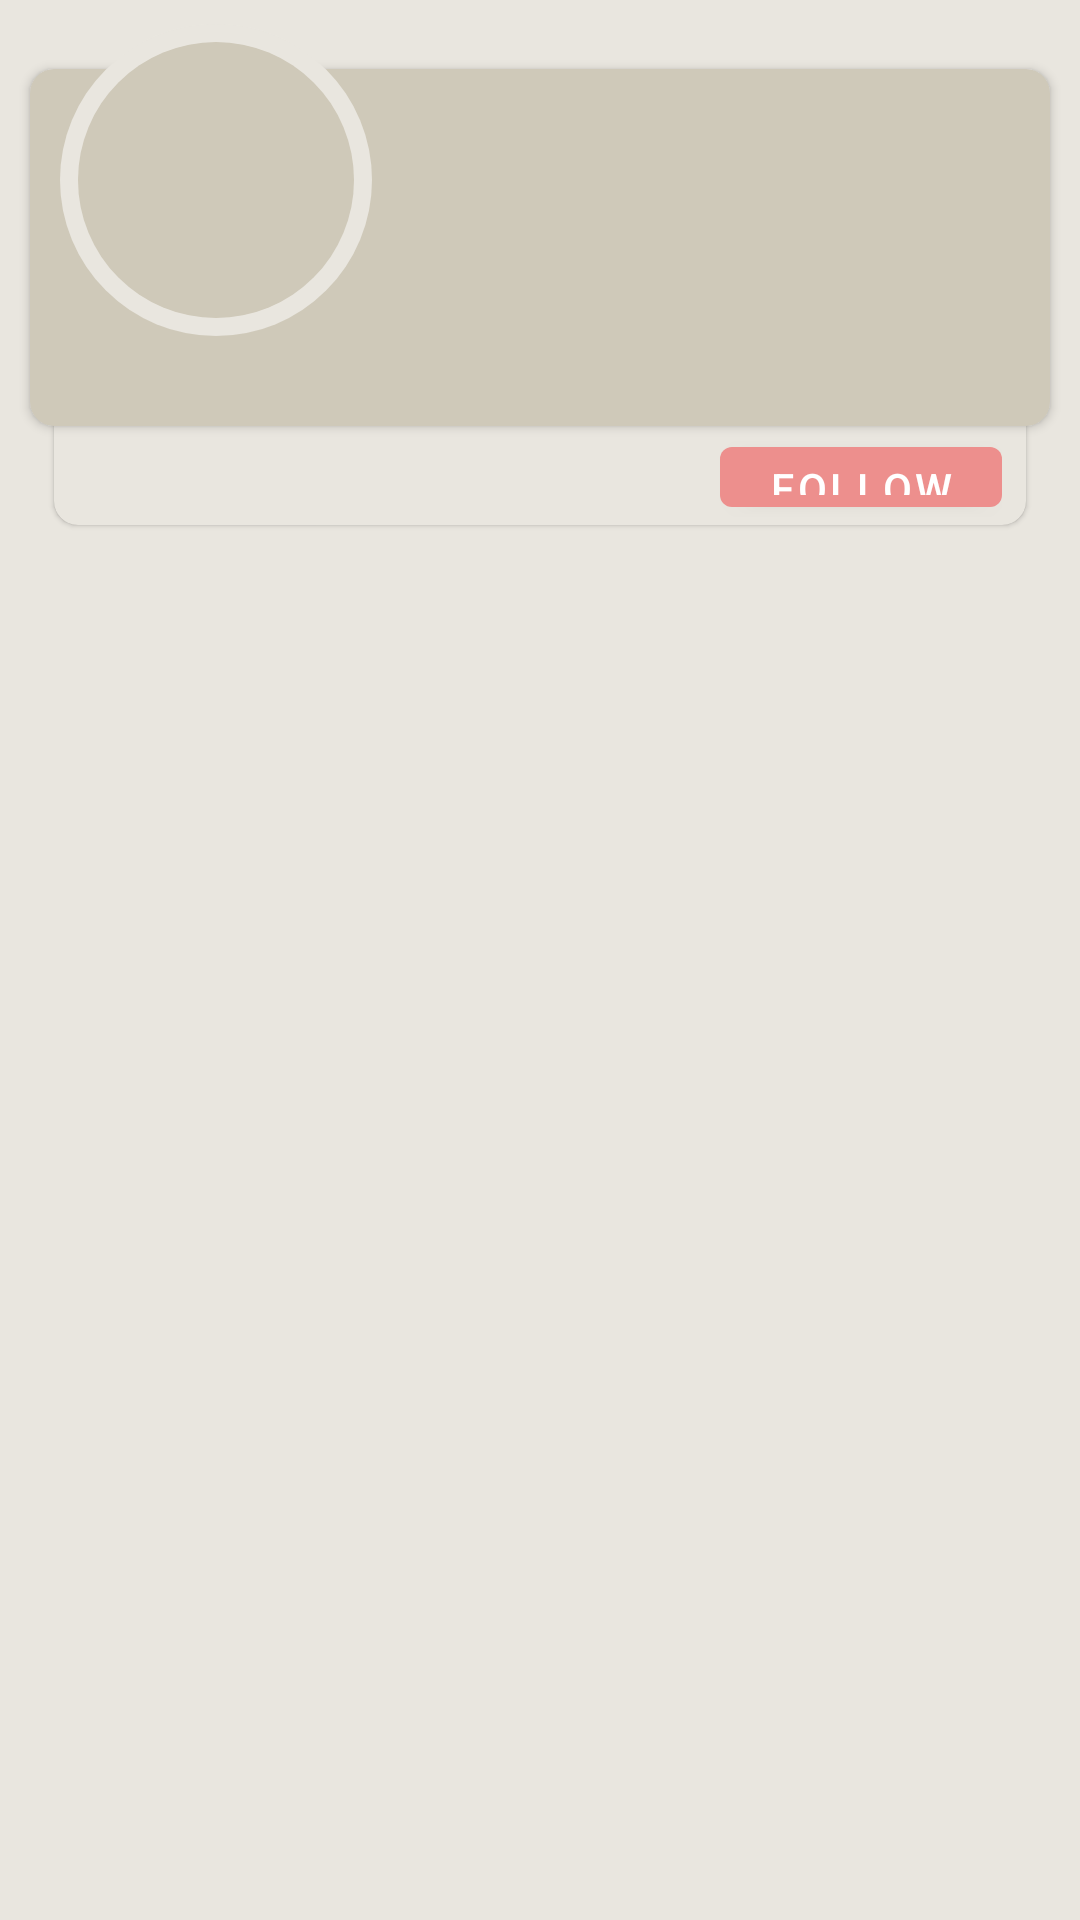

The Android layout XML behind this screen, and the referenced resources:
<!-- AndroidManifest.xml: application theme AppTheme -->
<!-- res/layout/listitem_comics_available.xml -->
<?xml version="1.0" encoding="utf-8"?>
<FrameLayout xmlns:app="http://schemas.android.com/apk/res-auto"
    xmlns:android="http://schemas.android.com/apk/res/android"
    xmlns:tools="http://schemas.android.com/tools"
    android:layout_width="match_parent"
    android:layout_height="wrap_content"
    android:background="@drawable/background_selectable_item">

    <FrameLayout
        android:layout_width="match_parent"
        android:layout_height="wrap_content">

        <androidx.cardview.widget.CardView
            android:id="@+id/comics_main_card"
            android:layout_width="match_parent"
            android:layout_height="125dp"
            android:layout_marginStart="@dimen/item_margin_default"
            android:layout_marginTop="20dp"
            android:layout_marginEnd="@dimen/item_margin_default"
            android:layout_marginBottom="@dimen/item_margin_default"
            app:cardBackgroundColor="@color/colorItemBackgroundLight"
            app:cardCornerRadius="@dimen/item_radius_emphatic"
            app:cardElevation="2dp"
            app:cardPreventCornerOverlap="false"
            app:cardUseCompatPadding="true">

            <androidx.constraintlayout.widget.ConstraintLayout
                android:layout_width="match_parent"
                android:layout_height="match_parent">

                <ImageView
                    android:id="@+id/img_sourced"
                    android:layout_width="wrap_content"
                    android:layout_height="wrap_content"
                    android:contentDescription="@string/comics_sourced_flag"
                    android:src="@drawable/ic_sourced"
                    app:layout_constraintStart_toStartOf="parent"
                    app:layout_constraintTop_toTopOf="parent"
                    app:tint="@color/color_clip" />

                <TextView
                    android:id="@+id/txt_comics_name"
                    android:layout_width="0dp"
                    android:layout_height="wrap_content"
                    android:layout_marginStart="120dp"
                    android:layout_marginTop="@dimen/item_margin_default"
                    android:layout_marginEnd="@dimen/item_margin_default"
                    android:ellipsize="end"
                    android:lines="2"
                    android:maxLines="2"
                    android:textAllCaps="true"
                    android:textColor="@color/colorItemTitle"
                    android:textSize="@dimen/text_size_medium"
                    android:textStyle="bold"
                    app:layout_constraintEnd_toEndOf="parent"
                    app:layout_constraintStart_toStartOf="parent"
                    app:layout_constraintTop_toTopOf="parent"
                    tools:text="Comics name long long long" />

                <TextView
                    android:id="@+id/txt_comics_publisher"
                    android:layout_width="0dp"
                    android:layout_height="wrap_content"
                    android:layout_marginEnd="@dimen/item_margin_default"
                    android:ellipsize="end"
                    android:lines="1"
                    android:maxLines="1"
                    android:textColor="@color/colorItemForeground"
                    android:textSize="@dimen/text_size_medium"
                    app:layout_constraintEnd_toEndOf="parent"
                    app:layout_constraintStart_toStartOf="@id/txt_comics_name"
                    app:layout_constraintTop_toBottomOf="@id/txt_comics_name"
                    tools:text="Publisher" />

                <TextView
                    android:id="@+id/txt_comics_authors"
                    android:layout_width="0dp"
                    android:layout_height="wrap_content"
                    android:layout_marginEnd="0dp"
                    android:ellipsize="end"
                    android:lines="1"
                    android:maxLines="1"
                    android:textColor="@color/colorItemForeground"
                    android:textSize="@dimen/text_size_medium"
                    app:layout_constraintEnd_toStartOf="@id/img_comics_menu"
                    app:layout_constraintStart_toStartOf="@id/txt_comics_publisher"
                    app:layout_constraintTop_toBottomOf="@id/txt_comics_publisher"
                    tools:text="Authors" />

                <TextView
                    android:id="@+id/txt_comics_notes"
                    android:layout_width="0dp"
                    android:layout_height="wrap_content"
                    android:layout_marginStart="@dimen/item_margin_default"
                    android:layout_marginTop="@dimen/item_margin_default"
                    android:layout_marginEnd="@dimen/item_margin_default"
                    android:layout_marginBottom="@dimen/item_margin_default"
                    android:ellipsize="end"
                    android:lines="1"
                    android:maxLines="1"
                    android:textColor="@color/colorItemForeground"
                    android:textSize="@dimen/text_size_medium"
                    app:layout_constraintBottom_toBottomOf="parent"
                    app:layout_constraintEnd_toStartOf="@id/img_comics_menu"
                    app:layout_constraintStart_toStartOf="parent"
                    app:layout_constraintTop_toBottomOf="@id/txt_comics_authors"
                    tools:text="Notes notes notes" />

                <ImageButton
                    android:id="@+id/img_comics_menu"
                    style="@style/Widget.MaterialComponents.Button.OutlinedButton"
                    android:layout_width="60dp"
                    android:layout_height="wrap_content"
                    android:layout_marginEnd="@dimen/item_margin_default"
                    android:layout_marginBottom="@dimen/item_margin_default"
                    android:contentDescription="@string/menu_comics_menu"
                    app:layout_constraintBottom_toBottomOf="parent"
                    app:layout_constraintEnd_toEndOf="parent"
                    app:srcCompat="@drawable/ic_show_bottom_menu"
                    app:tint="@color/colorItemForeground"
                    tools:visibility="visible" />

            </androidx.constraintlayout.widget.ConstraintLayout>

        </androidx.cardview.widget.CardView>

        <androidx.cardview.widget.CardView
            android:id="@+id/comics_footer_card"
            android:layout_width="match_parent"
            android:layout_height="70dp"
            android:layout_marginStart="@dimen/item_margin_double"
            android:layout_marginTop="108dp"
            android:layout_marginEnd="@dimen/item_margin_double"
            android:layout_marginBottom="@dimen/item_margin_default"
            app:cardBackgroundColor="@color/colorBackground"
            app:cardCornerRadius="@dimen/item_radius_emphatic"
            app:cardElevation="1dp"
            app:cardPreventCornerOverlap="false"
            app:cardUseCompatPadding="true"
            tools:visibility="visible">

            <androidx.constraintlayout.widget.ConstraintLayout
                android:layout_width="match_parent"
                android:layout_height="32dp"
                android:layout_gravity="bottom"
                android:layout_marginStart="@dimen/item_margin_default"
                android:layout_marginEnd="@dimen/item_margin_default">

                <TextView
                    android:id="@+id/txt_comics_release_last"
                    android:layout_width="0dp"
                    android:layout_height="0dp"
                    android:gravity="center_vertical"
                    android:textSize="@dimen/text_size_small"
                    app:layout_constraintBottom_toBottomOf="parent"
                    app:layout_constraintEnd_toStartOf="@id/btn_follow"
                    app:layout_constraintStart_toStartOf="parent"
                    app:layout_constraintTop_toTopOf="parent"
                    tools:text="Last: #999" />

                <com.google.android.material.button.MaterialButton
                    android:id="@+id/btn_follow"
                    style="@style/Button.Small"
                    android:layout_width="wrap_content"
                    android:layout_height="0dp"
                    android:text="@string/comics_follow"
                    app:layout_constraintBottom_toBottomOf="parent"
                    app:layout_constraintEnd_toEndOf="parent"
                    app:layout_constraintTop_toTopOf="parent" />

            </androidx.constraintlayout.widget.ConstraintLayout>

        </androidx.cardview.widget.CardView>

    </FrameLayout>

    <ImageView
        android:id="@+id/img_comics_initial"
        android:layout_width="104dp"
        android:layout_height="104dp"
        android:layout_marginStart="20dp"
        android:layout_marginTop="@dimen/item_margin_default"
        android:contentDescription="@string/comics_image"
        android:src="@drawable/background_comics_initial_noborder_back" />

    <androidx.appcompat.widget.AppCompatTextView
        android:id="@+id/txt_comics_initial"
        android:layout_width="92dp"
        android:layout_height="92dp"
        android:layout_marginStart="26dp"
        android:layout_marginTop="14dp"
        android:background="@drawable/background_comics_initial_noborder"
        android:gravity="center"
        android:paddingBottom="2dp"
        android:textAllCaps="true"
        android:textColor="@color/color_comics_initial"
        android:textSize="65sp"
        android:textStyle="bold"
        tools:text="C" />

    <TextView
        android:id="@+id/txt_reprint"
        android:layout_width="wrap_content"
        android:layout_height="wrap_content"
        android:layout_gravity="end"
        android:layout_marginTop="10sp"
        android:layout_marginEnd="24sp"
        android:background="@drawable/background_reprint"
        android:paddingHorizontal="12dp"
        android:paddingVertical="2dp"
        android:textSize="@dimen/text_size_small"
        android:visibility="gone"
        tools:text="2nd reprint"
        tools:visibility="visible" />

</FrameLayout>
<!-- resources referenced by this layout -->
<resources>
  <color name="colorBackground">#e9e6df</color>
  <color name="colorItemBackgroundLight">#cfc9b9</color>
  <color name="colorItemForeground">#fafafa</color>
  <color name="colorItemTitle">#69635B</color>
  <dimen name="item_margin_default">8dp</dimen>
  <dimen name="item_margin_double">16dp</dimen>
  <dimen name="item_radius_emphatic">8dp</dimen>
  <dimen name="text_size_medium">14sp</dimen>
  <dimen name="text_size_small">12sp</dimen>
  <!-- drawable background_comics_initial_noborder (drawable) -->
  <?xml version="1.0" encoding="utf-8"?>
  <layer-list xmlns:android="http://schemas.android.com/apk/res/android">
  
      <item>
          <shape android:shape="oval">
  
              <solid android:color="@color/colorItemBackgroundLight" />
  
              <size
                  android:width="92dp"
                  android:height="92dp" />
          </shape>
      </item>
  
  </layer-list>
  <!-- drawable background_comics_initial_noborder_back (drawable) -->
  <?xml version="1.0" encoding="utf-8"?>
  <selector xmlns:android="http://schemas.android.com/apk/res/android">
      <item android:state_activated="true">
          <shape android:shape="oval">
  
              <solid android:color="@color/colorItemSelected" />
  
              <size android:width="100dp" android:height="100dp" />
          </shape>
      </item>
      <item>
          <shape android:shape="oval">
  
              <solid android:color="@color/colorBackground" />
  
              <size android:width="100dp" android:height="100dp" />
          </shape>
      </item>
  </selector>
  <!-- drawable background_selectable_item (drawable) -->
  <?xml version="1.0" encoding="utf-8"?>
  <selector xmlns:android="http://schemas.android.com/apk/res/android">
      <item android:drawable="@color/colorItemSelected" android:state_activated="true" />
      <item android:drawable="@android:color/transparent" />
  </selector>
  <string name="comics_follow">Follow</string>
  <string name="comics_image">Comics image</string>
  <string name="comics_sourced_flag">comics sourced flag</string>
  <string name="menu_comics_menu">Comics menu</string>
  <style name="AppTheme" parent="Theme.MaterialComponents.Light.NoActionBar">
          <item name="windowActionModeOverlay">true</item>
          <item name="android:windowBackground">@color/colorBackground</item>
          <item name="colorPrimary">@color/colorPrimary</item>
          <item name="colorPrimaryDark">@color/colorPrimaryDark</item>
          <item name="colorAccent">@color/colorAccent</item>
          <item name="actionModeStyle">@style/WindowActionMode</item>
          <item name="android:textColorPrimary">@color/colorText</item>
          <item name="bottomSheetDialogTheme">@style/BottomSheetDialog.Rounded</item>
      </style>
  <color name="colorItemSelected">#B86F6C</color>
  <color name="colorPrimary">#ed8f8d</color>
  <color name="colorPrimaryDark">#B86F6C</color>
  <color name="colorAccent">#ed8f8d</color>
  <style name="WindowActionMode" parent="Widget.AppCompat.ActionMode">
          <item name="background">?attr/colorPrimaryDark</item>
      </style>
  <color name="colorText">#4F4B45</color>
  <style name="BottomSheetDialog.Rounded" parent="Theme.Design.Light.BottomSheetDialog">
          <item name="bottomSheetStyle">@style/BottomSheet.Modal.Rounded</item>
      </style>
  <style name="BottomSheet.Modal.Rounded" parent="Widget.Design.BottomSheet.Modal">
          <item name="android:background">@drawable/background_bottomsheetdialog</item>
      </style>
</resources>
